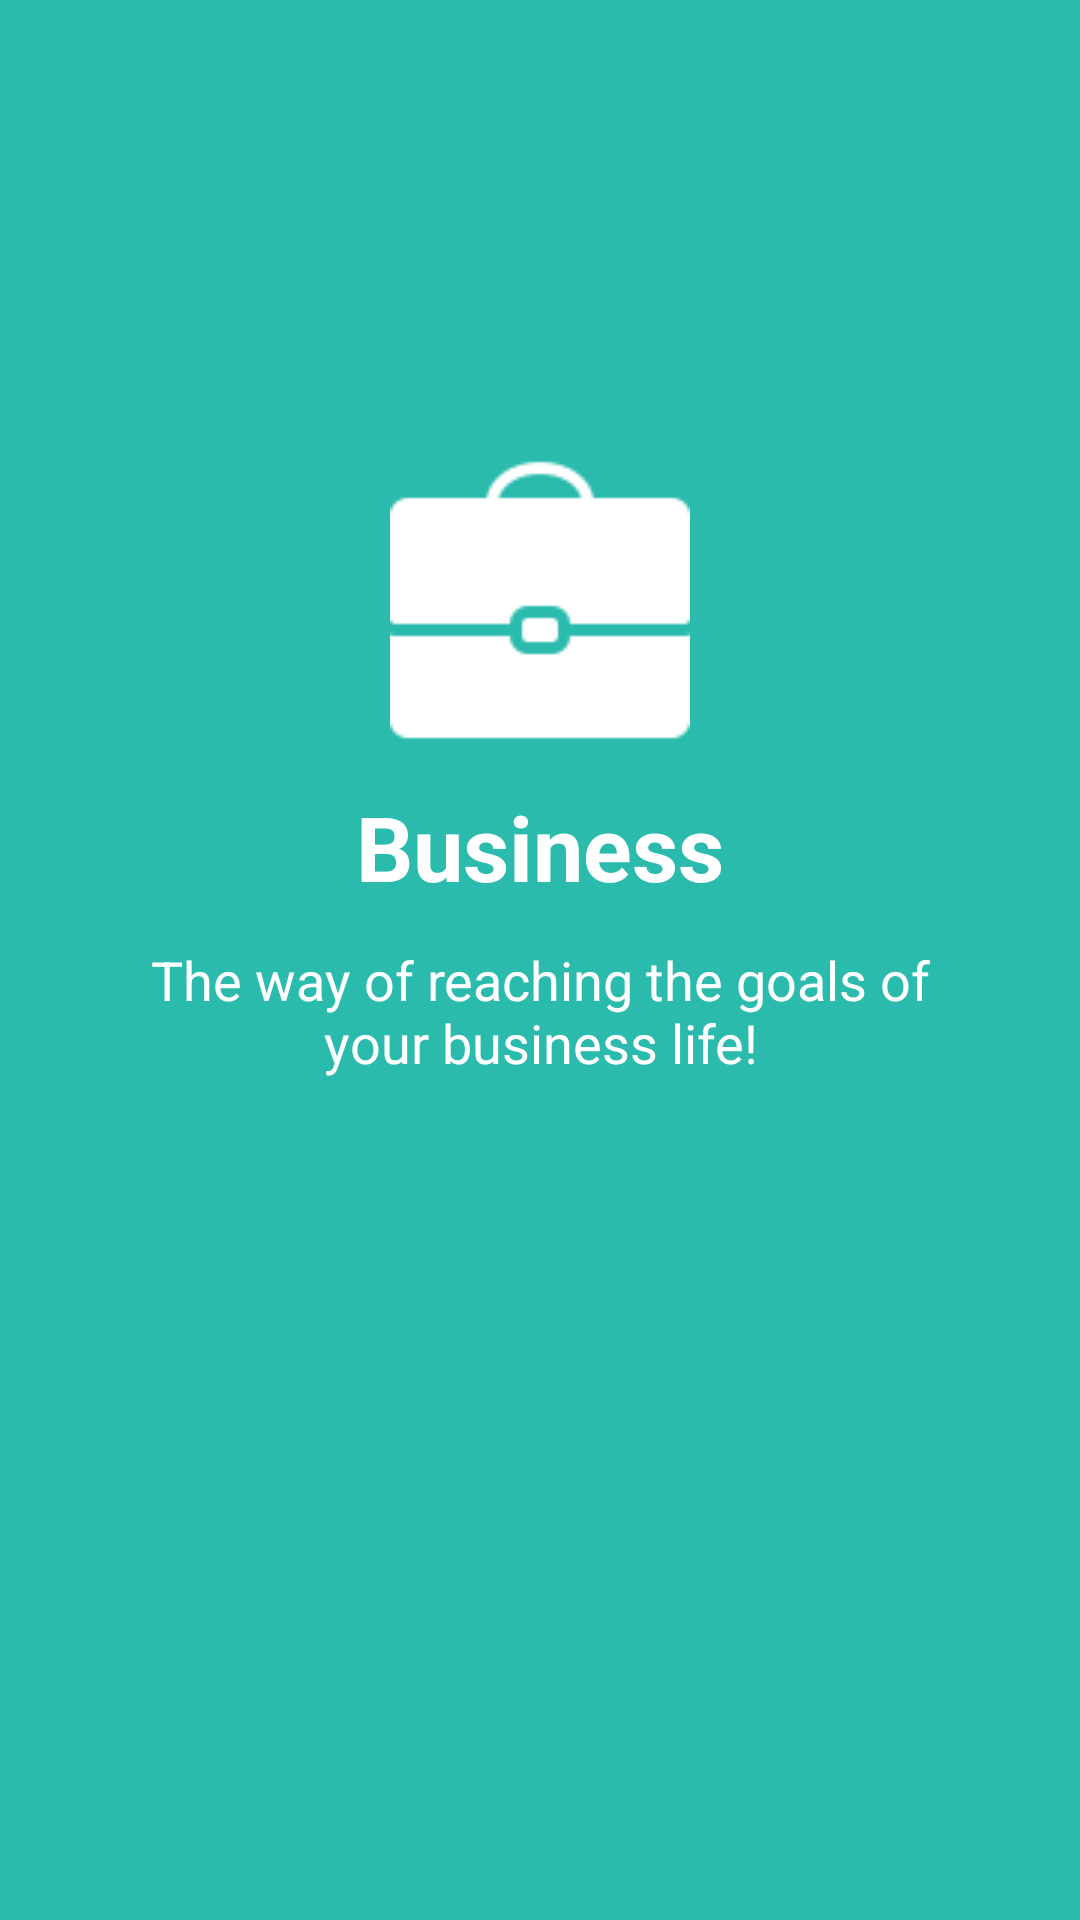

Produce the Android XML layout that renders to this screen, including the resource entries it uses.
<!-- AndroidManifest.xml: application theme AppTheme.NoActionBar -->
<!-- res/layout/first_slide.xml -->
<?xml version="1.0" encoding="utf-8"?>
<RelativeLayout
    xmlns:android="http://schemas.android.com/apk/res/android"
    xmlns:tools="http://schemas.android.com/tools"
    android:layout_width="match_parent"
    android:layout_height="match_parent"
    android:background="@color/colorSlide_1">

    <ImageView
        android:id="@+id/img"
        android:layout_width="100dp"
        android:layout_height="100dp"
        android:layout_centerHorizontal="true"
        android:layout_marginTop="150dp"
        android:scaleType="centerCrop"
        android:src="@drawable/img_business" />
    
    <TextView
        android:layout_width="match_parent"
        android:layout_height="wrap_content"
        android:text="@string/slide_1_title"
        android:textColor="@android:color/white"
        android:textSize="30sp"
        android:textStyle="bold"
        android:gravity="center_horizontal"
        android:layout_below="@+id/img"
        android:layout_marginTop="12dp"
        android:id="@+id/slide_title"
        />

    <TextView
        android:layout_width="match_parent"
        android:layout_height="wrap_content"
        android:text="@string/slide_1_desc"
        android:textColor="@android:color/white"
        android:textSize="18sp"
        android:gravity="center_horizontal"
        android:layout_below="@+id/slide_title"
        android:layout_marginTop="12dp"
        android:id="@+id/slide_desc"
        android:layout_marginRight="40sp"
        android:layout_marginLeft="40sp"
        />
</RelativeLayout>
<!-- resources referenced by this layout -->
<resources>
  <color name="colorSlide_1">#2BBBAD</color>
  <!-- drawable img_business: png bitmap (drawable, 1191 bytes) -->
  <string name="slide_1_desc">The way of reaching the goals of your business life!</string>
  <string name="slide_1_title">Business</string>
  <style name="AppTheme.NoActionBar">
          <item name="windowActionBar">false</item>
          <item name="windowNoTitle">true</item>
      </style>
</resources>
